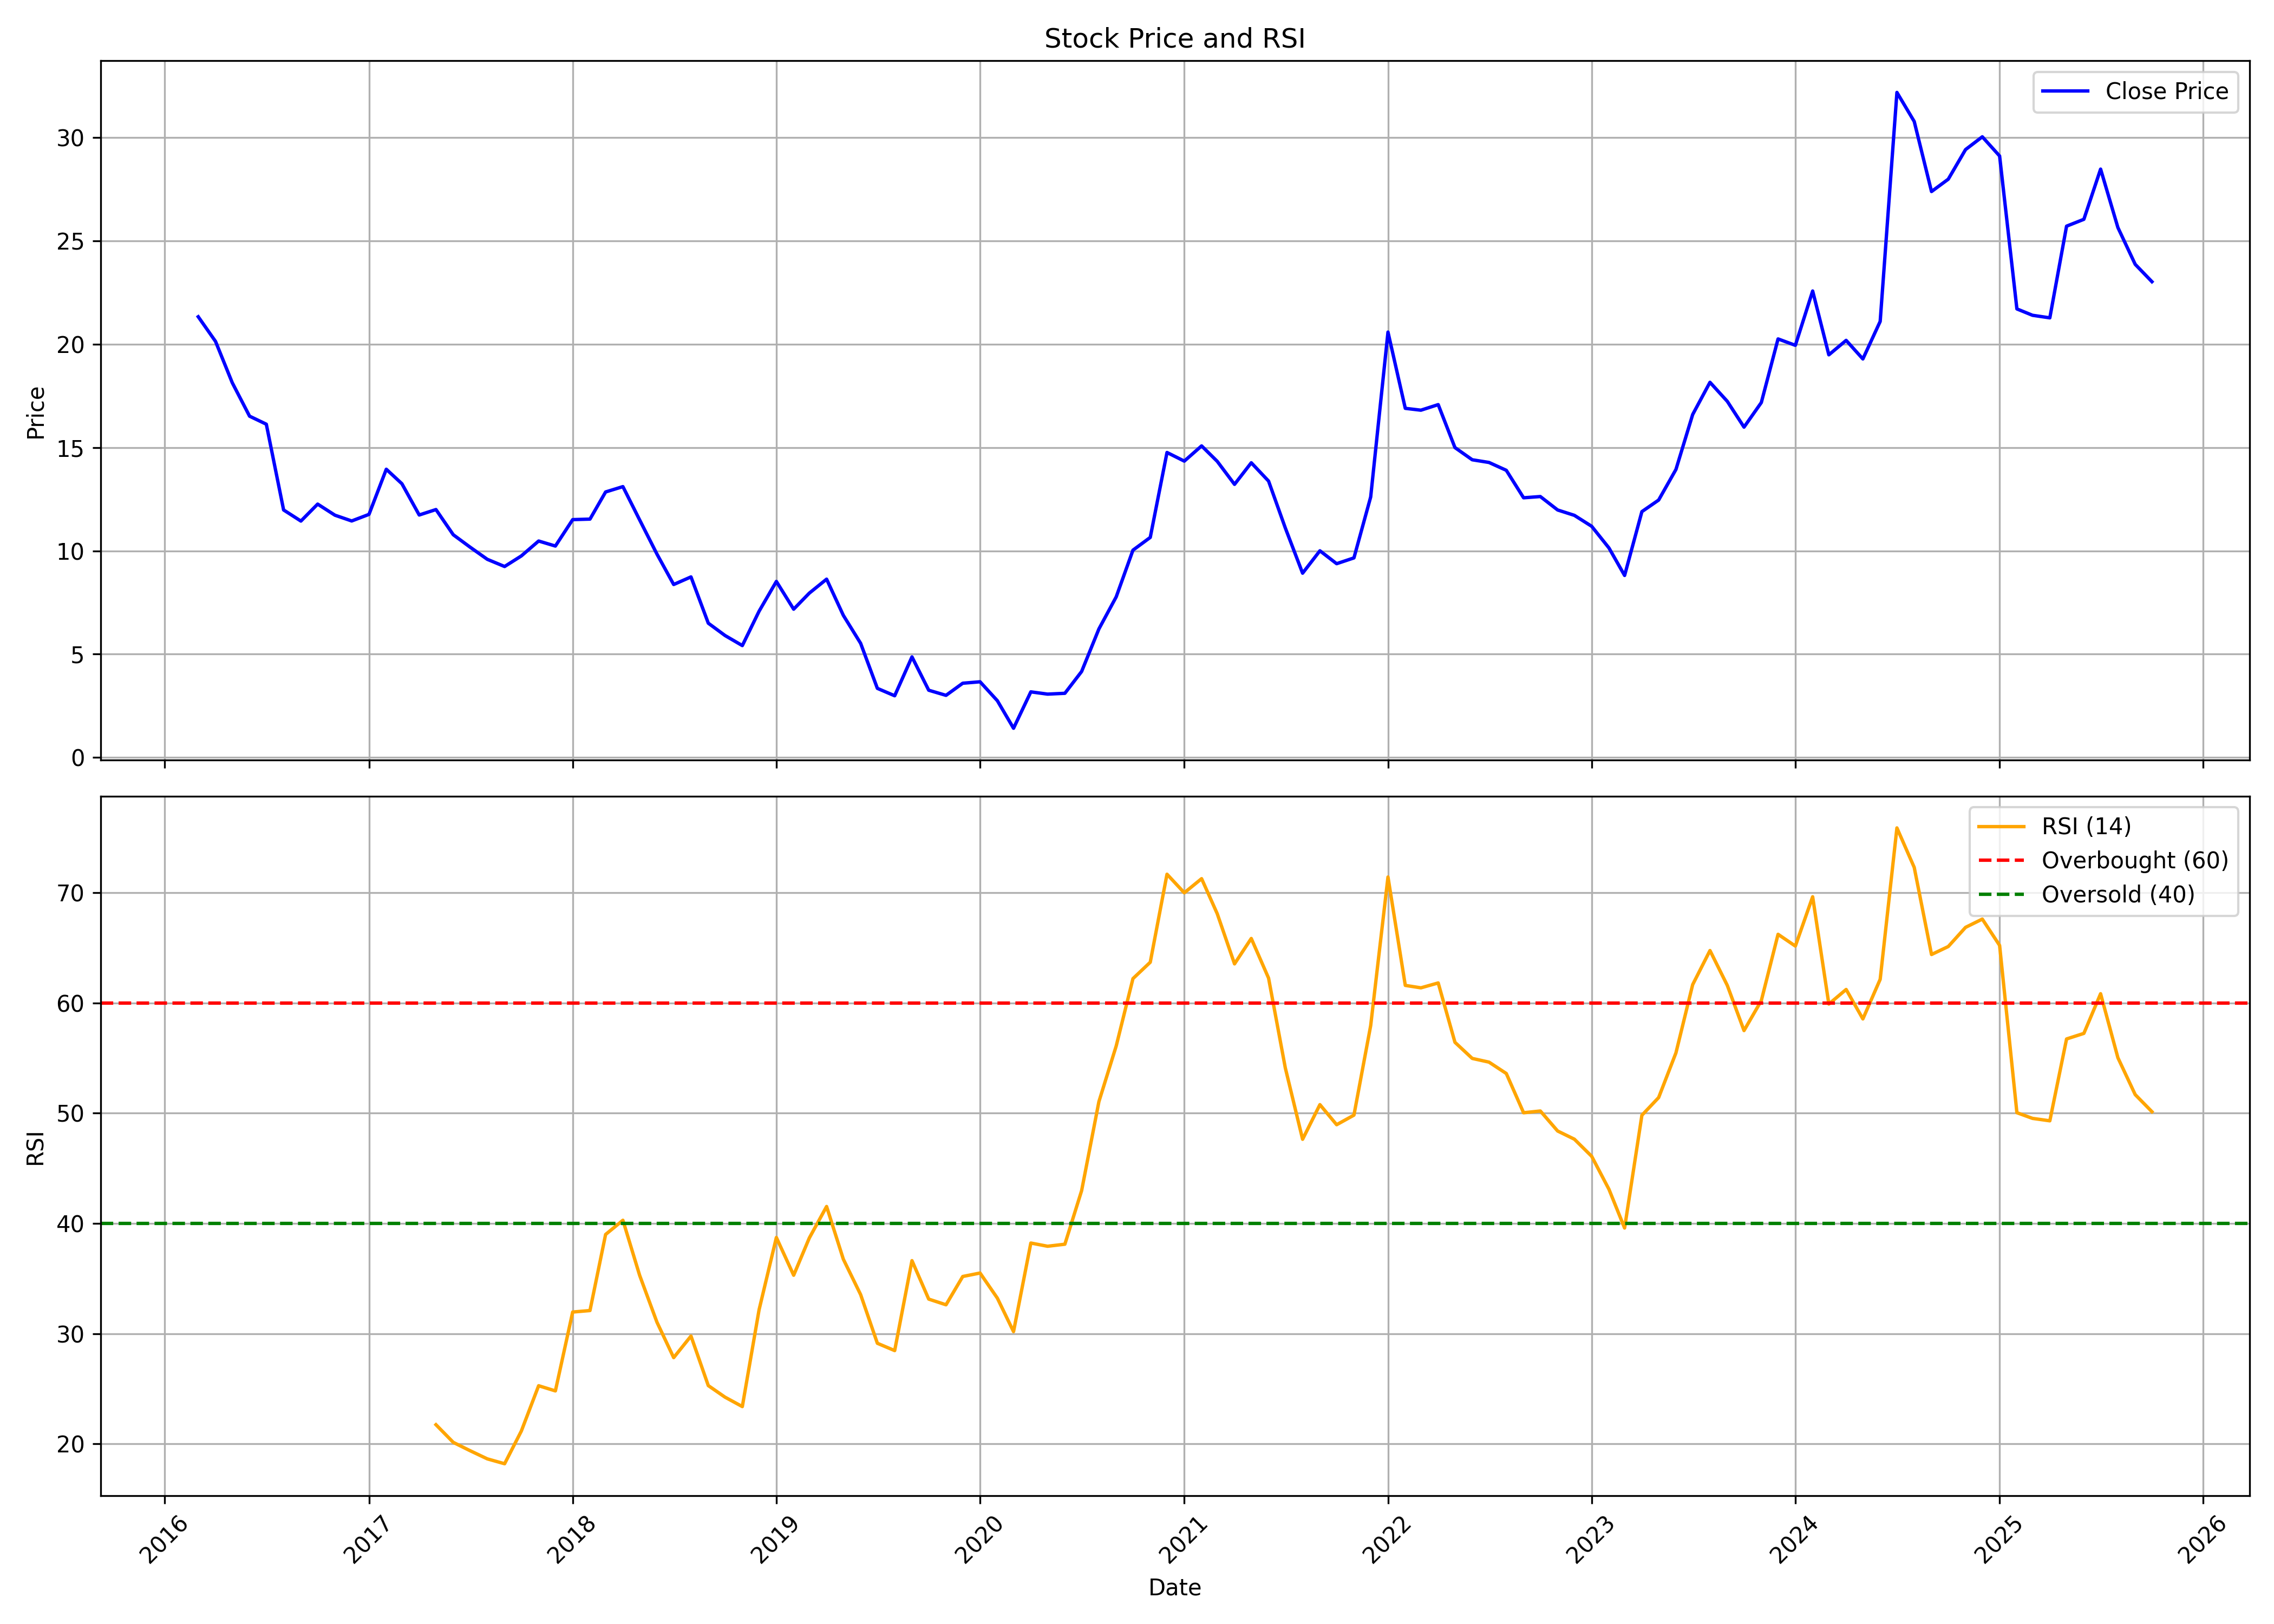

Values plotted in this chart, from the file beside it:
, date, symbol, open, high, low, close, volume, rsi
0, 2016-03-01, KELLTONTEC, 18.57, 24.54, 18.57, 21.33, 13064160, 
1, 2016-04-01, KELLTONTEC, 22.9, 23.29, 18.91, 20.14, 9226390, 
2, 2016-05-01, KELLTONTEC, 20.61, 21.28, 16.28, 18.14, 26861950, 
3, 2016-06-01, KELLTONTEC, 18.17, 19.45, 14.64, 16.52, 22276140, 
4, 2016-07-01, KELLTONTEC, 16.64, 17.29, 15.81, 16.13, 13752780, 
5, 2016-08-01, KELLTONTEC, 16.39, 17.52, 10.27, 11.98, 36138430, 
6, 2016-09-01, KELLTONTEC, 11.97, 14.04, 10.65, 11.44, 12451080, 
7, 2016-10-01, KELLTONTEC, 11.45, 12.77, 7.864, 12.26, 67379660, 
8, 2016-11-01, KELLTONTEC, 12.35, 12.84, 8.94, 11.73, 38040070, 
9, 2016-12-01, KELLTONTEC, 11.78, 12, 10.26, 11.45, 15826690, 
10, 2017-01-01, KELLTONTEC, 11.64, 13.82, 10.97, 11.77, 22300330, 
11, 2017-02-01, KELLTONTEC, 11.84, 14.89, 11.36, 13.95, 27182060, 
12, 2017-03-01, KELLTONTEC, 13.95, 14.59, 12.44, 13.25, 17176370, 
13, 2017-04-01, KELLTONTEC, 13.44, 13.44, 11.42, 11.74, 11312720, 
14, 2017-05-01, KELLTONTEC, 11.74, 12.93, 11.5, 12, 12999060, 21.74
15, 2017-06-01, KELLTONTEC, 12.09, 12.1, 10.05, 10.78, 11049830, 20.13
16, 2017-07-01, KELLTONTEC, 10.7, 11.17, 9.855, 10.18, 9222500, 19.38
17, 2017-08-01, KELLTONTEC, 10.25, 10.39, 8.024, 9.592, 9222760, 18.64
18, 2017-09-01, KELLTONTEC, 9.681, 11.1, 9.109, 9.243, 14843290, 18.19
19, 2017-10-01, KELLTONTEC, 9.243, 10.15, 8.979, 9.756, 8893080, 21.16
20, 2017-11-01, KELLTONTEC, 9.855, 12.82, 9.816, 10.48, 30526930, 25.27
21, 2017-12-01, KELLTONTEC, 10.75, 11.05, 9.711, 10.23, 4587420, 24.8
22, 2018-01-01, KELLTONTEC, 10.45, 12.05, 9.955, 11.51, 10433930, 31.96
23, 2018-02-01, KELLTONTEC, 11.92, 13.54, 10.29, 11.54, 11330770, 32.09
24, 2018-03-01, KELLTONTEC, 11.35, 13.11, 10.49, 12.85, 15312730, 39
25, 2018-04-01, KELLTONTEC, 12.85, 16.99, 12.36, 13.11, 53571350, 40.28
26, 2018-05-01, KELLTONTEC, 13.11, 13.22, 10.4, 11.5, 17257920, 35.29
27, 2018-06-01, KELLTONTEC, 11.64, 11.85, 9.159, 9.845, 6242045, 31.04
28, 2018-07-01, KELLTONTEC, 10.2, 10.2, 7.317, 8.372, 7651165, 27.82
29, 2018-08-01, KELLTONTEC, 8.621, 10.85, 8.073, 8.74, 11841415, 29.78
30, 2018-09-01, KELLTONTEC, 9.039, 9.308, 6.242, 6.501, 5715995, 25.29
31, 2018-10-01, KELLTONTEC, 6.53, 8.243, 5.814, 5.903, 9988635, 24.23
32, 2018-11-01, KELLTONTEC, 6.003, 6.829, 4.987, 5.415, 10074630, 23.38
33, 2018-12-01, KELLTONTEC, 5.555, 7.078, 5.206, 7.078, 29409835, 32.16
34, 2019-01-01, KELLTONTEC, 7.327, 10.27, 6.879, 8.521, 72497420, 38.72
35, 2019-02-01, KELLTONTEC, 8.521, 8.661, 6.988, 7.177, 4251460, 35.3
36, 2019-03-01, KELLTONTEC, 7.327, 8.233, 6.949, 7.954, 7108545, 38.67
37, 2019-04-01, KELLTONTEC, 8.044, 9.716, 8.044, 8.631, 33305765, 41.54
38, 2019-05-01, KELLTONTEC, 8.631, 9.208, 6.331, 6.879, 65952280, 36.75
39, 2019-06-01, KELLTONTEC, 6.968, 7.048, 4.41, 5.525, 61681330, 33.54
40, 2019-07-01, KELLTONTEC, 5.575, 5.834, 3.096, 3.345, 53416870, 29.12
41, 2019-08-01, KELLTONTEC, 3.325, 3.743, 2.787, 2.986, 19181655, 28.46
42, 2019-09-01, KELLTONTEC, 2.986, 5.057, 2.738, 4.868, 34415190, 36.62
43, 2019-10-01, KELLTONTEC, 4.629, 4.958, 2.937, 3.255, 21581925, 33.13
44, 2019-11-01, KELLTONTEC, 3.275, 3.624, 2.897, 3.006, 8950640, 32.62
45, 2019-12-01, KELLTONTEC, 3.016, 3.823, 2.907, 3.594, 12855870, 35.18
46, 2020-01-01, KELLTONTEC, 3.683, 3.863, 2.986, 3.663, 22027780, 35.5
47, 2020-02-01, KELLTONTEC, 3.683, 3.843, 2.738, 2.748, 15864525, 33.22
48, 2020-03-01, KELLTONTEC, 2.767, 3.484, 1.304, 1.414, 32842585, 30.18
49, 2020-04-01, KELLTONTEC, 1.443, 3.225, 1.414, 3.176, 6276390, 38.22
50, 2020-05-01, KELLTONTEC, 3.176, 3.285, 2.399, 3.066, 11719810, 37.93
51, 2020-06-01, KELLTONTEC, 3.126, 3.375, 2.688, 3.106, 7249790, 38.11
52, 2020-07-01, KELLTONTEC, 3.255, 4.579, 2.917, 4.161, 21978805, 42.97
53, 2020-08-01, KELLTONTEC, 4.161, 6.222, 3.624, 6.222, 29307630, 51.05
54, 2020-09-01, KELLTONTEC, 6.53, 10.33, 6.212, 7.775, 84712630, 56.1
55, 2020-10-01, KELLTONTEC, 8.163, 10.55, 8.163, 10.03, 52223445, 62.21
56, 2020-11-01, KELLTONTEC, 10.24, 11.03, 9.358, 10.65, 49927725, 63.7
57, 2020-12-01, KELLTONTEC, 10.75, 16.68, 10.45, 14.76, 244900590, 71.68
58, 2021-01-01, KELLTONTEC, 14.77, 17.22, 13.39, 14.35, 231207410, 70
59, 2021-02-01, KELLTONTEC, 14.73, 17.32, 11.95, 15.08, 198582920, 71.28
... 56 more rows
